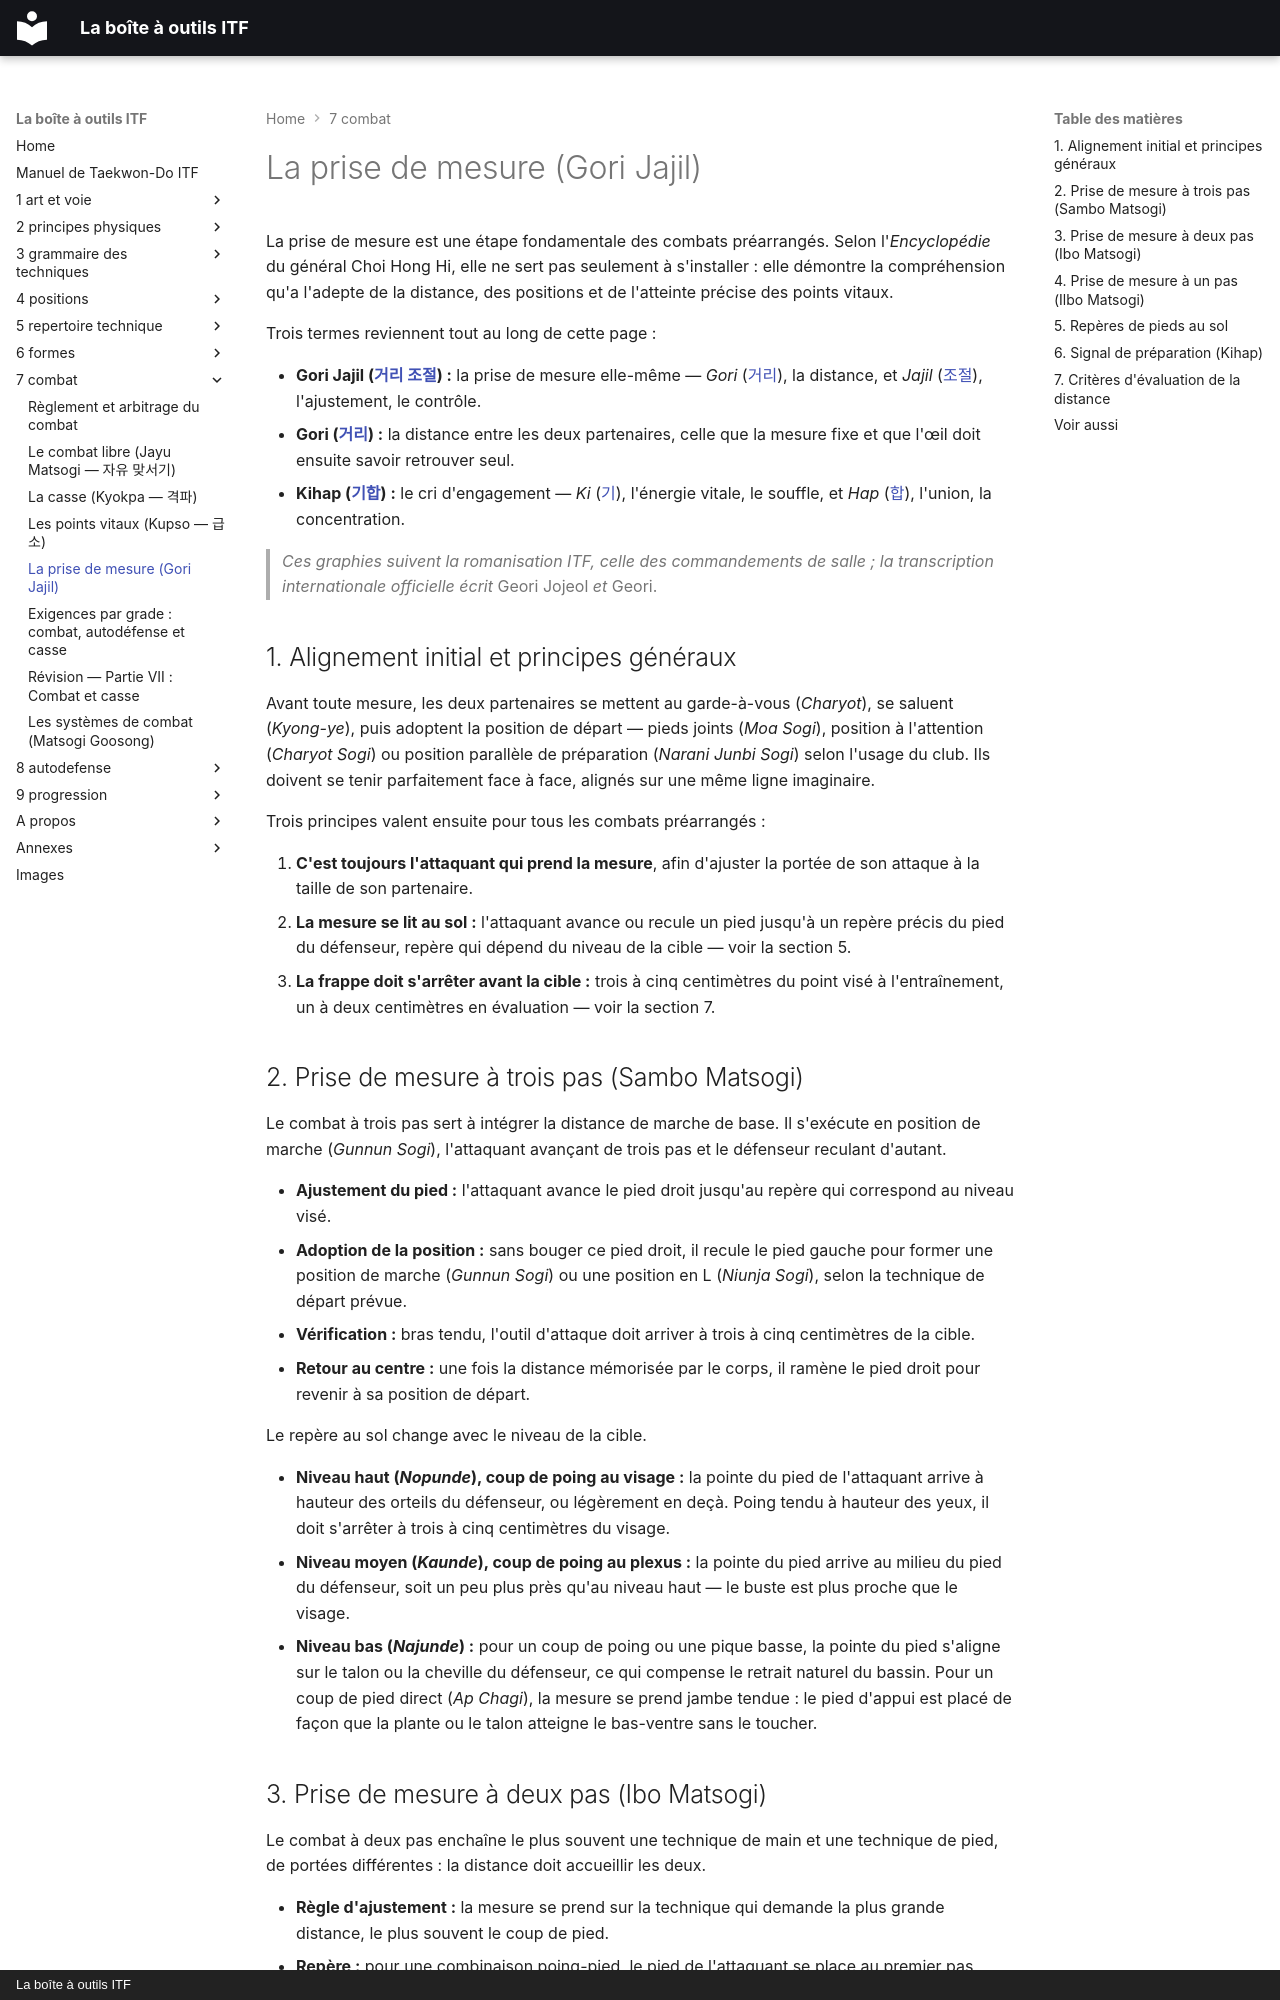

repository: yvmori1/La-boite-outils-ITF · page: 7-combat/prise-de-mesure/index.html · generator: mkdocs · copyright: La boîte à outils ITF

# La prise de mesure (Gori Jajil)

La prise de mesure est une étape fondamentale des combats préarrangés. Selon
l'*Encyclopédie* du général Choi Hong Hi, elle ne sert pas seulement à
s'installer : elle démontre la compréhension qu'a l'adepte de la distance, des
positions et de l'atteinte précise des points vitaux.

Trois termes reviennent tout au long de cette page :

* **Gori Jajil ([거리 조절](../audio/combats/Gori-Jajil.m4a)) :** la prise de mesure elle-même — *Gori* ([거리](../audio/combats/Gori.m4a)), la distance, et *Jajil* ([조절](../audio/combats/Jajil.m4a)), l'ajustement, le contrôle.
* **Gori ([거리](../audio/combats/Gori.m4a)) :** la distance entre les deux partenaires, celle que la mesure fixe et que l'œil doit ensuite savoir retrouver seul.
* **Kihap ([기합](../audio/combats/Kihap.m4a)) :** le cri d'engagement — *Ki* ([기](../audio/combats/Ki.m4a)), l'énergie vitale, le souffle, et *Hap* ([합](../audio/combats/Hap.m4a)), l'union, la concentration.

> *Ces graphies suivent la romanisation ITF, celle des commandements de salle ; la transcription internationale officielle écrit* Geori Jojeol *et* Geori.

## 1. Alignement initial et principes généraux

Avant toute mesure, les deux partenaires se mettent au garde-à-vous (*Charyot*),
se saluent (*Kyong-ye*), puis adoptent la position de départ — pieds joints
(*Moa Sogi*), position à l'attention (*Charyot Sogi*) ou position parallèle de
préparation (*Narani Junbi Sogi*) selon l'usage du club. Ils doivent se tenir
parfaitement face à face, alignés sur une même ligne imaginaire.

Trois principes valent ensuite pour tous les combats préarrangés :

1. **C'est toujours l'attaquant qui prend la mesure**, afin d'ajuster la portée de son attaque à la taille de son partenaire.
2. **La mesure se lit au sol :** l'attaquant avance ou recule un pied jusqu'à un repère précis du pied du défenseur, repère qui dépend du niveau de la cible — voir la section 5.
3. **La frappe doit s'arrêter avant la cible :** trois à cinq centimètres du point visé à l'entraînement, un à deux centimètres en évaluation — voir la section 7.

## 2. Prise de mesure à trois pas (Sambo Matsogi)

Le combat à trois pas sert à intégrer la distance de marche de base. Il s'exécute
en position de marche (*Gunnun Sogi*), l'attaquant avançant de trois pas et le
défenseur reculant d'autant.

* **Ajustement du pied :** l'attaquant avance le pied droit jusqu'au repère qui correspond au niveau visé.
* **Adoption de la position :** sans bouger ce pied droit, il recule le pied gauche pour former une position de marche (*Gunnun Sogi*) ou une position en L (*Niunja Sogi*), selon la technique de départ prévue.
* **Vérification :** bras tendu, l'outil d'attaque doit arriver à trois à cinq centimètres de la cible.
* **Retour au centre :** une fois la distance mémorisée par le corps, il ramène le pied droit pour revenir à sa position de départ.

Le repère au sol change avec le niveau de la cible.

* **Niveau haut (*Nopunde*), coup de poing au visage :** la pointe du pied de l'attaquant arrive à hauteur des orteils du défenseur, ou légèrement en deçà. Poing tendu à hauteur des yeux, il doit s'arrêter à trois à cinq centimètres du visage.
* **Niveau moyen (*Kaunde*), coup de poing au plexus :** la pointe du pied arrive au milieu du pied du défenseur, soit un peu plus près qu'au niveau haut — le buste est plus proche que le visage.
* **Niveau bas (*Najunde*) :** pour un coup de poing ou une pique basse, la pointe du pied s'aligne sur le talon ou la cheville du défenseur, ce qui compense le retrait naturel du bassin. Pour un coup de pied direct (*Ap Chagi*), la mesure se prend jambe tendue : le pied d'appui est placé de façon que la plante ou le talon atteigne le bas-ventre sans le toucher.
